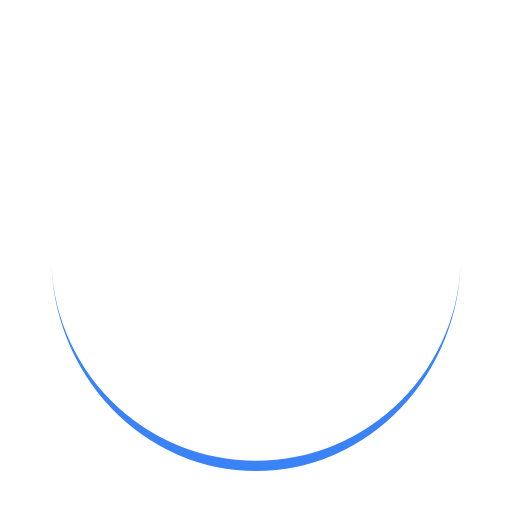
t = 0.00 s
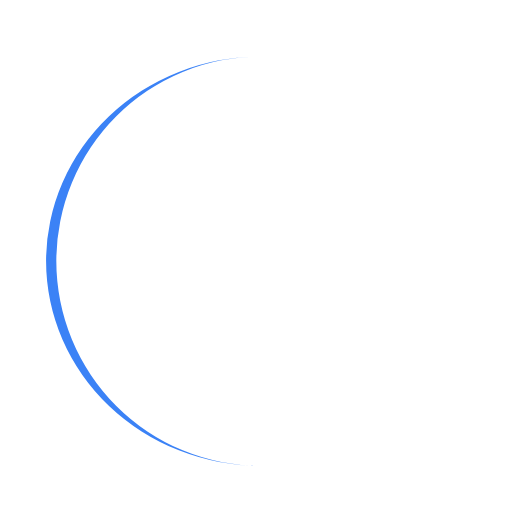
t = 0.25 s
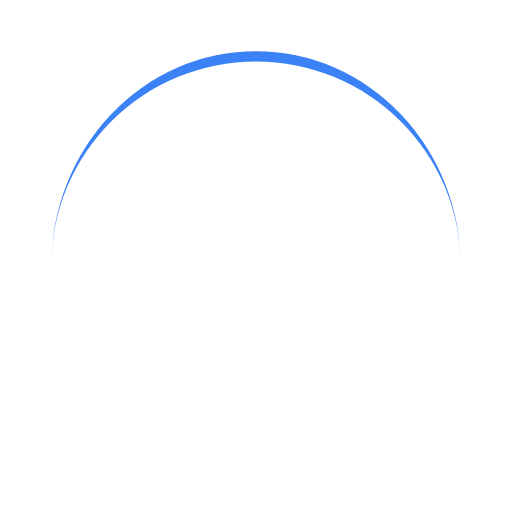
t = 0.50 s
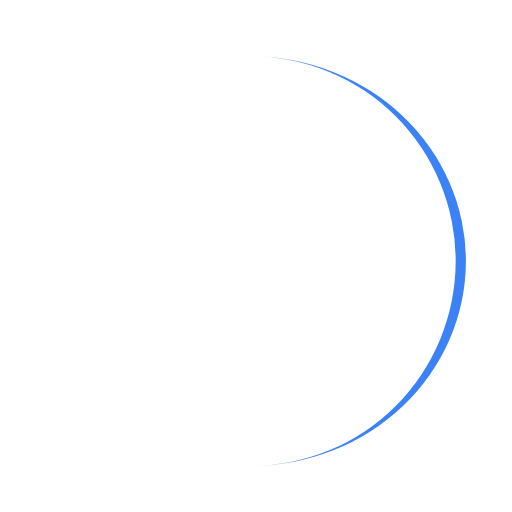
t = 0.75 s

The animated SVG that drew these frames (rendered in a browser with its animation timeline set to each time). Animation: 1 SMIL element (animateTransform=1); one cycle of 1.00 s, repeats indefinitely.

<svg xmlns="http://www.w3.org/2000/svg" viewBox="0 0 100 100" preserveAspectRatio="xMidYMid" width="200" height="200" style="shape-rendering: auto; display: block; background: rgb(255, 255, 255);" xmlns:xlink="http://www.w3.org/1999/xlink"><g><path stroke="none" fill="#3b82f6" d="M10 50A40 40 0 0 0 90 50A40 42 0 0 1 10 50">
  <animateTransform values="0 50 51;360 50 51" keyTimes="0;1" repeatCount="indefinite" dur="1s" type="rotate" attributeName="transform"></animateTransform>
</path><g></g></g><!-- [ldio] generated by https://loading.io --></svg>
